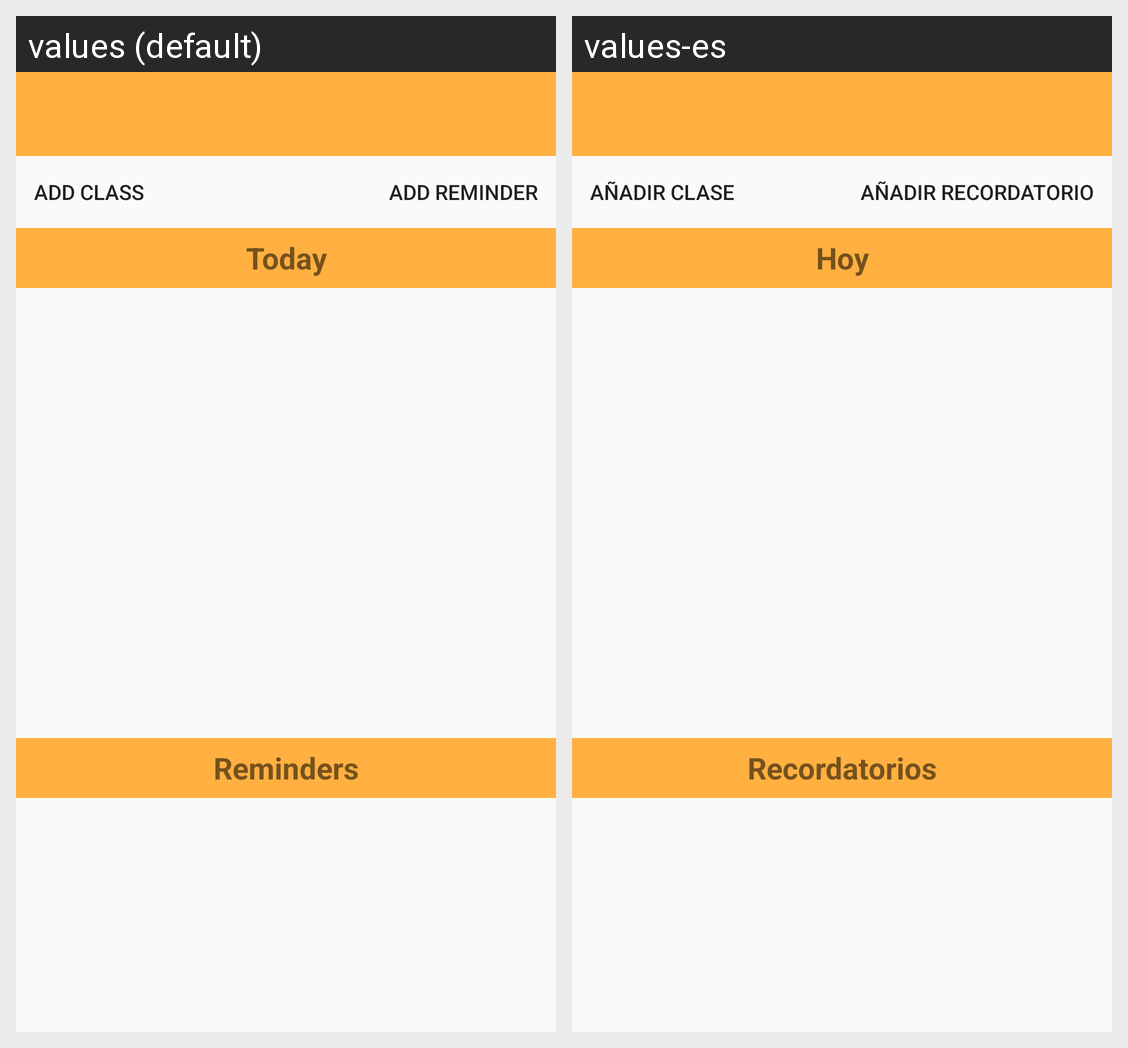

Locale-by-locale string values for the Android screen shown in this grid:
Android screen res/layout/activity_class.xml rendered under 2 locales, left to right: values (default), values-es. Device: Nexus 5 (rendered at 1080×1920; each locale shown at half size, 540×960, under a caption strip naming it); theme AppTheme.
Strings drawn on this screen, with the default value and each locale's value (text and hints the layout hard-codes, and strings that could not be matched under every locale, appear in the picture but are not listed):

add_class
  values: Add Class
  values-es: Añadir clase

add_reminder
  values: Add Reminder
  values-es: Añadir recordatorio

today
  values: Today
  values-es: Hoy

reminders
  values: Reminders
  values-es: Recordatorios
